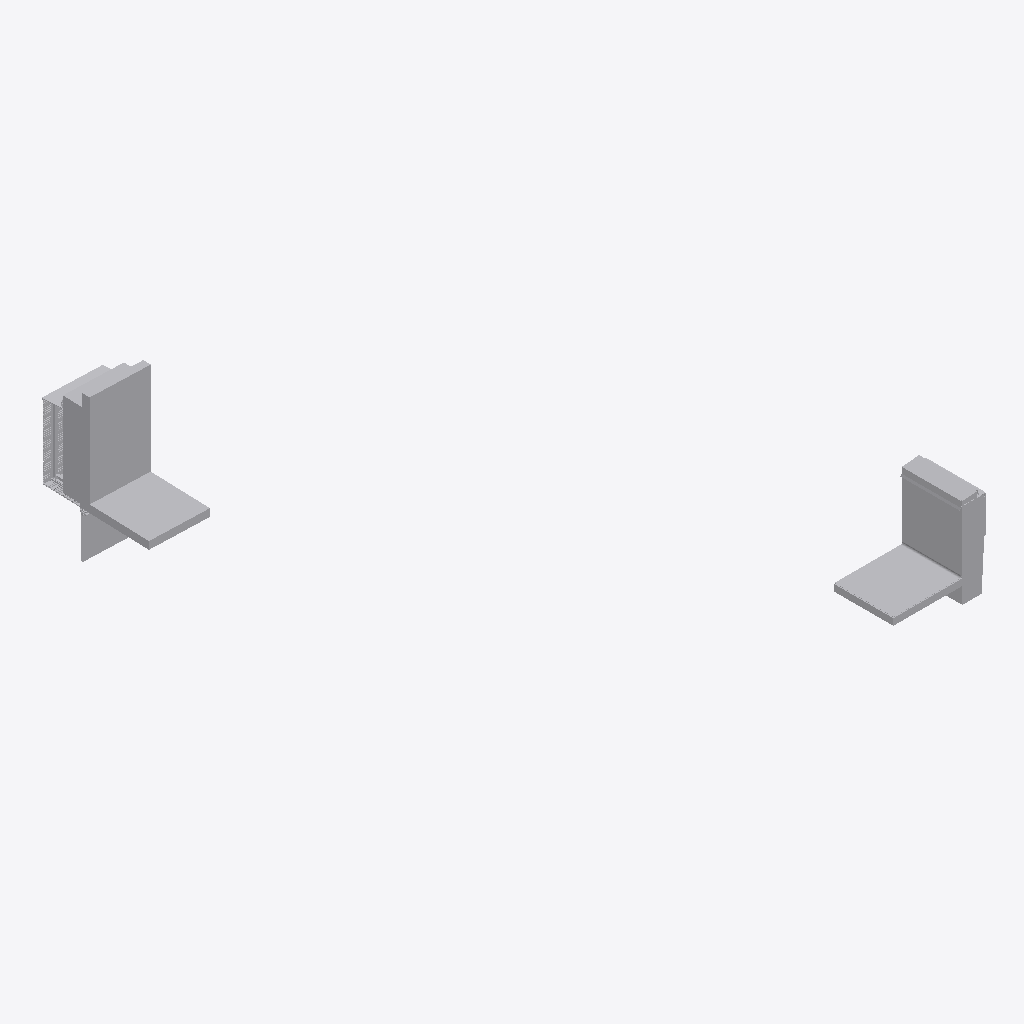
Isometric view of an IFC building model (IFC-SPF (STEP), schema IFC4, length unit metre), seen from the south-west, elements coloured by IFC class (only those large enough to see are counted): 32 other elements (light grey).
Extent 4.6 m × 10.1 m × 3.5 m (x, y, z). Elements (63): 63 IfcBuildingElementProxy.

HEADER;
FILE_DESCRIPTION(('ViewDefinition [CoordinationView]'),'2;1');
FILE_NAME('/home/yorik/det.ifc','2017-01-02T16:19:27',('Yorik van Havre','yorik@uncreated.net'),('uncreated.net'),'IfcOpenShell','IfcOpenShell','');
FILE_SCHEMA(('IFC4'));
ENDSEC;
DATA;
#20=IFCPROJECT('88b577f7_4252_4682_837',#5,'Exterior_walls_details',$,$,$,$,(#11),#19);
#4594=IFCSITE('0z9MK4qGSHvhQL093rt3ko',#5,'Default Site','',$,$,$,$,.ELEMENT.,$,$,$,$,$);
#4596=IFCBUILDING('0z9Nh6qGSHvhQL093rt3ko',#5,'Default Building','',$,$,$,$,.ELEMENT.,$,$,$);
#304=IFCBUILDINGELEMENTPROXY('3k435apTCHvgHn093rt3ko',#5,'TPO Membrane 002:TPO Membrane 002:156012','',$,#301,#303,$,.ELEMENT.);
#1149=IFCBUILDINGELEMENTPROXY('3X1svMpVOHvhx5093rt3ko',#5,'Inner gypsum board001','',$,#1146,#1148,$,.ELEMENT.);
#1081=IFCBUILDINGELEMENTPROXY('3X1YccpVOHvhx5093rt3ko',#5,'Insulation horizontal001','',$,#1078,#1080,$,.ELEMENT.);
#1001=IFCBUILDINGELEMENTPROXY('3X14hcpVOHvhx5093rt3ko',#5,'Concrete wall001','',$,#998,#1000,$,.ELEMENT.);
#179=IFCBUILDINGELEMENTPROXY('3k3WXEpTCHvgHn093rt3ko',#5,'Concrete wall 002:Concrete wall 002:155970','',$,#176,#178,$,.ELEMENT.);
#812=IFCBUILDINGELEMENTPROXY('3kJ54cpTCHvgHn093rt3ko',#5,'Counter flashing 002:Counter flashing 002:156072','',$,#809,#811,$,.ELEMENT.);
#3256=IFCBUILDINGELEMENTPROXY('1sJ2BopiOHvgWW093rt3ko',#5,'Glass panel 004','',$,#3253,#3255,$,.ELEMENT.);
#1115=IFCBUILDINGELEMENTPROXY('3X1iqMpVOHvhx5093rt3ko',#5,'Insulation vertical001','',$,#1112,#1114,$,.ELEMENT.);
#46=IFCBUILDINGELEMENTPROXY('3k2gb2pTCHvgHn093rt3ko',#5,'Rigid insulation 002:Rigid insulation 002:155913','',$,#43,#45,$,.ELEMENT.);
#1509=IFCBUILDINGELEMENTPROXY('3X6PxwpVOHvhx5093rt3ko',#5,'Counter-flashing 003','',$,#1506,#1508,$,.ELEMENT.);
#1316=IFCBUILDINGELEMENTPROXY('3X3crQpVOHvhx5093rt3ko',#5,'Metal stud 016','',$,#1313,#1315,$,.ELEMENT.);
#1183=IFCBUILDINGELEMENTPROXY('3X23IopVOHvhx5093rt3ko',#5,'Inner ceiling001','',$,#1180,#1182,$,.ELEMENT.);
#2523=IFCBUILDINGELEMENTPROXY('1sFqCMpiOHvgWW093rt3ko',#5,'Rysysta panel 021','',$,#2520,#2522,$,.ELEMENT.);
#2651=IFCBUILDINGELEMENTPROXY('1sGoWepiOHvgWW093rt3ko',#5,'Rysysta panel 015','',$,#2648,#2650,$,.ELEMENT.);
#3573=IFCBUILDINGELEMENTPROXY('1sKhcWpiOHvgWW093rt3ko',#5,'Rysysta panel 023','',$,#3570,#3572,$,.ELEMENT.);
#3543=IFCBUILDINGELEMENTPROXY('1sKWDSpiOHvgWW093rt3ko',#5,'Rysysta panel 014','',$,#3540,#3542,$,.ELEMENT.);
#3781=IFCBUILDINGELEMENTPROXY('1sLedWpiOHvgWW093rt3ko',#5,'Rysysta panel 013','',$,#3778,#3780,$,.ELEMENT.);
#76=IFCBUILDINGELEMENTPROXY('3k2xU8pTCHvgHn093rt3ko',#5,'Wood block 002:Wood block 002:155927','',$,#73,#75,$,.ELEMENT.);
#842=IFCBUILDINGELEMENTPROXY('3kKKSmpTCHvgHn093rt3ko',#5,'Front flashing 002:Front flashing 002:156098','',$,#839,#841,$,.ELEMENT.);
#3513=IFCBUILDINGELEMENTPROXY('1sKJsWpiOHvgWW093rt3ko',#5,'Rysysta panel 024','',$,#3510,#3512,$,.ELEMENT.);
#3271=IFCBUILDINGELEMENTPROXY('1sJEzwpiOHvgWW093rt3ko',#5,'Rysysta panel 019','',$,#3268,#3270,$,.ELEMENT.);
#903=IFCBUILDINGELEMENTPROXY('3kKvX6pTCHvgHn093rt3ko',#5,'Metal lath 002:Metal lath 002:156155','',$,#900,#902,$,.ELEMENT.);
#235=IFCBUILDINGELEMENTPROXY('3k3uampTCHvgHn093rt3ko',#5,'Cement bond coat 002:Cement bond coat 002:155998','',$,#232,#234,$,.ELEMENT.);
#933=IFCBUILDINGELEMENTPROXY('3kL4W4pTCHvgHn093rt3ko',#5,'Mortar bed 002:Mortar bed 002:156169','',$,#930,#932,$,.ELEMENT.);
#3528=IFCBUILDINGELEMENTPROXY('1sKQc4piOHvgWW093rt3ko',#5,'Rysysta panel 017','',$,#3525,#3527,$,.ELEMENT.);
#3766=IFCBUILDINGELEMENTPROXY('1sLRW8piOHvgWW093rt3ko',#5,'Rysysta starter strip 006','',$,#3763,#3765,$,.ELEMENT.);
#3558=IFCBUILDINGELEMENTPROXY('1sKbwwpiOHvgWW093rt3ko',#5,'Rysysta panel 016','',$,#3555,#3557,$,.ELEMENT.);
#1301=IFCBUILDINGELEMENTPROXY('3X3Tr0pVOHvhx5093rt3ko',#5,'Metal stud 014','',$,#1298,#1300,$,.ELEMENT.);
#4593=IFCBUILDINGELEMENTPROXY('1sOzYipiOHvgWW093rt3ko',#5,'Glass panel 003','',$,#4590,#4592,$,.ELEMENT.);
#1259=IFCBUILDINGELEMENTPROXY('3X3CsSpVOHvhx5093rt3ko',#5,'Stud 004','',$,#1256,#1258,$,.ELEMENT.);
#2587=IFCBUILDINGELEMENTPROXY('1sGCIEpiOHvgWW093rt3ko',#5,'Rysysta panel 018','',$,#2584,#2586,$,.ELEMENT.);
#3819=IFCBUILDINGELEMENTPROXY('1sLkIypiOHvgWW093rt3ko',#5,'Rysysta starter strip 004','',$,#3816,#3818,$,.ELEMENT.);
ENDSEC;
